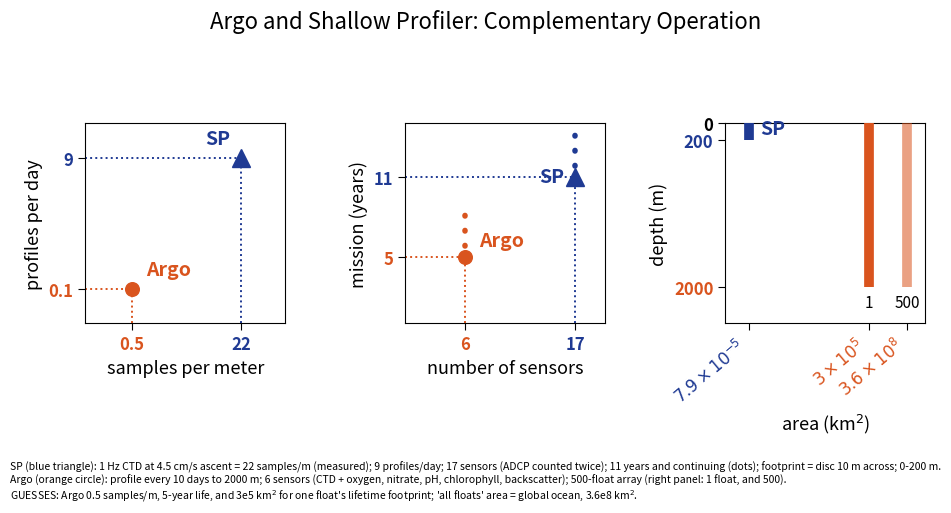

Generate this figure with matplotlib:
"""
compare_sp_argo.py -- three small adjoint plots comparing the OOI Regional Cabled Array shallow
profiler (SP) with a typical GO-BGC (Biogeochemical-Argo) float.

  left   : samples per meter (x)       vs profiles per day (y)          [log, log]
  middle : number of sensors (x)       vs mission duration, years (y)   [linear]
  right  : area covered, km^2 (x, log) vs depth, m (y, 0 at the top)

Each axis is ticked twice, once at the SP value (blue) and once at the Argo value (orange), and
the two symbols are labeled. Guides run from each symbol to its ticks.

The numbers, their sources, and which are GUESSES are in the dict below and in README.md. The
figure title says "(some guesses made)" until every guess is replaced by a sourced value.

Output: ~/argosy/images/sp_vs_argo.png   (images/ holds copies of key charts for the repo)

Usage:  python ~/argosy/argo/compare_sp_argo.py [--out PATH]
"""
import argparse
from pathlib import Path

import matplotlib
matplotlib.use("Agg")
import matplotlib.pyplot as plt
from matplotlib.ticker import NullLocator

SP_COL, AR_COL = "#1f3a93", "#d9541e"

# value, plus how sure we are: "src" = sourced, "guess" = placeholder to refine
V = {
    # shallow profiler
    "sp_samples_per_m": (22.0, "src"),        # measured via M2M: GPI 18478, 4020 samples / 182 m = 22.1
    "sp_profiles_per_day": (9.0, "src"),
    "sp_sensors": (17, "src"),                # per Rob: ADCP counted twice
    "sp_years": (11.0, "src"),                # 2015 to 2026, continuing
    "sp_area_km2": (3.14159 * 0.005 ** 2, "src"),   # disc 10 m across: pi * (5 m)^2 = 78.5 m^2
    "sp_depth_m": (200.0, "src"),
    # GO-BGC Argo
    "ar_samples_per_m": (0.5, "guess"),       # ~2 m vertical spacing over a 2000 m profile
    "ar_profiles_per_day": (0.1, "src"),      # one profile every 10 days
    "ar_sensors": (6, "src"),                 # CTD + O2, NO3, pH, chlorophyll, backscatter (floats near our sites)
    "ar_years": (5.0, "guess"),               # nominal lifetime of a BGC float
    "ar_area_one_km2": (3.0e5, "guess"),      # footprint of one float over its life (~500 km x 600 km)
    "ar_area_all_km2": (3.6e8, "src"),        # global ocean surface area (the array aims to be global)
    "ar_depth_m": (2000.0, "src"),
    "ar_n_floats": (500, "src"),              # funded GO-BGC array size
}


def val(k):
    return V[k][0]


def sci(v):
    m, e = f"{v:.1e}".split("e")
    return rf"${float(m):g}\times10^{{{int(e)}}}$"


def two_ticks(ax, which, items, rotation=0):
    """items = [(value, label, color), ...]; tick the axis only at those values."""
    items = sorted(items, key=lambda t: t[0])
    pos, lab, col = zip(*items)
    if which == "x":
        ax.set_xticks(pos)
        ax.set_xticklabels(lab, rotation=rotation, ha="right" if rotation else "center")
        ax.xaxis.set_minor_locator(NullLocator())
        labels = ax.get_xticklabels()
    else:
        ax.set_yticks(pos)
        ax.set_yticklabels(lab)
        ax.yaxis.set_minor_locator(NullLocator())
        labels = ax.get_yticklabels()
    for t, c in zip(labels, col):
        t.set_color(c)
        t.set_fontweight("bold")


def guides(ax, x, y, color, x0, y0):
    ax.plot([x, x], [y0, y], ":", color=color, lw=1.4, zorder=1)
    ax.plot([x0, x], [y, y], ":", color=color, lw=1.4, zorder=1)


def tag(ax, x, y, text, color, dx=10, dy=8, ha="left"):
    ax.annotate(text, (x, y), textcoords="offset points", xytext=(dx, dy), fontsize=14,
                fontweight="bold", color=color, ha=ha)


def main():
    ap = argparse.ArgumentParser(description=__doc__,
                                 formatter_class=argparse.RawDescriptionHelpFormatter)
    ap.add_argument("--out", default=str(Path("~/argosy/images/sp_vs_argo.png").expanduser()))
    args = ap.parse_args()

    W, H = 9.9, 5.2                                    # inches
    fig = plt.figure(figsize=(W, H))
    box = 2.0                                          # each plot is 2 x 2 inches
    lefts = [0.95, 4.15, 7.35]
    axs = [fig.add_axes([l / W, 1.9 / H, box / W, box / H]) for l in lefts]
    for ax in axs:
        ax.tick_params(labelsize=12, length=5)
        ax.xaxis.label.set_size(13)
        ax.yaxis.label.set_size(13)

    # ---------------- left: samples per meter vs profiles per day ----------------
    ax = axs[0]
    ax.set_xscale("log")
    ax.set_yscale("log")
    ax.set_xlim(0.1, 100)
    ax.set_ylim(0.03, 30)
    sx, sy = val("sp_samples_per_m"), val("sp_profiles_per_day")
    ax_, ay_ = val("ar_samples_per_m"), val("ar_profiles_per_day")
    guides(ax, sx, sy, SP_COL, 0.1, 0.03)
    guides(ax, ax_, ay_, AR_COL, 0.1, 0.03)
    ax.plot(sx, sy, "^", ms=12.6, color=SP_COL, zorder=3)
    ax.plot(ax_, ay_, "o", ms=9.8, color=AR_COL, zorder=3)
    tag(ax, sx, sy, "SP", SP_COL, dx=-8, dy=10, ha="right")
    tag(ax, ax_, ay_, "Argo", AR_COL, dx=10, dy=10)
    two_ticks(ax, "x", [(sx, f"{sx:g}", SP_COL), (ax_, f"{ax_:g}", AR_COL)])
    two_ticks(ax, "y", [(sy, f"{sy:g}", SP_COL), (ay_, f"{ay_:g}", AR_COL)])
    ax.set_xlabel("samples per meter")
    ax.set_ylabel("profiles per day")

    # ---------------- middle: sensors vs mission duration ----------------
    ax = axs[1]
    ax.set_xlim(0, 20)
    ax.set_ylim(0, 15)
    sx, sy = val("sp_sensors"), val("sp_years")
    ax_, ay_ = val("ar_sensors"), val("ar_years")
    guides(ax, sx, sy, SP_COL, 0, 0)
    guides(ax, ax_, ay_, AR_COL, 0, 0)
    ax.plot(sx, sy, "^", ms=12.6, color=SP_COL, zorder=3)
    ax.plot(ax_, ay_, "o", ms=9.8, color=AR_COL, zorder=3)
    for xx, yy, cc in ((sx, sy, SP_COL), (ax_, ay_, AR_COL)):   # dotted "continues" tails
        ax.plot([xx, xx], [yy + 0.8, yy + 3.2], linestyle=(0, (0.1, 2.6)), lw=4, color=cc,
                dash_capstyle="round")
    tag(ax, sx, sy, "SP", SP_COL, dx=-8, dy=-4, ha="right")
    tag(ax, ax_, ay_, "Argo", AR_COL, dx=10, dy=8)
    two_ticks(ax, "x", [(sx, f"{sx:g}", SP_COL), (ax_, f"{ax_:g}", AR_COL)])
    two_ticks(ax, "y", [(sy, f"{sy:g}", SP_COL), (ay_, f"{ay_:g}", AR_COL)])
    ax.set_xlabel("number of sensors")
    ax.set_ylabel("mission (years)")

    # ---------------- right: area vs depth ----------------
    ax = axs[2]
    ax.set_xscale("log")
    ax.set_xlim(1e-6, 1e10)
    ax.set_ylim(2450, 0)                                # 0 at the top; room for labels below
    a_sp, d_sp = val("sp_area_km2"), val("sp_depth_m")
    a_1, a_all, d_ar = val("ar_area_one_km2"), val("ar_area_all_km2"), val("ar_depth_m")
    ax.plot([a_sp, a_sp], [0, d_sp], lw=7, color=SP_COL, solid_capstyle="butt", zorder=3)
    ax.plot([a_1, a_1], [0, d_ar], lw=7, color=AR_COL, solid_capstyle="butt", zorder=3)
    ax.plot([a_all, a_all], [0, d_ar], lw=7, color=AR_COL, solid_capstyle="butt", alpha=0.55,
            zorder=3)
    ax.annotate("SP", (a_sp, d_sp), textcoords="offset points", xytext=(8, 4), fontsize=14,
                fontweight="bold", color=SP_COL)
    for a_x, lab in ((a_1, "1"), (a_all, f"{val('ar_n_floats')}")):   # float counts, under the stripes
        ax.annotate(lab, (a_x, d_ar), textcoords="offset points", xytext=(0, -5), fontsize=11,
                    color="black", ha="center", va="top")
    two_ticks(ax, "x", [(a_sp, sci(a_sp), SP_COL), (a_1, sci(a_1), AR_COL),
                        (a_all, sci(a_all), AR_COL)], rotation=40)
    two_ticks(ax, "y", [(0, "0", "black"), (d_sp, f"{d_sp:g}", SP_COL), (d_ar, f"{d_ar:g}", AR_COL)])
    ax.set_xlabel("area (km$^2$)")
    ax.set_ylabel("depth (m)")

    fig.suptitle("Argo and Shallow Profiler: Complementary Operation", fontsize=16, y=0.97)
    note = ("SP (blue triangle): 1 Hz CTD at 4.5 cm/s ascent = 22 samples/m (measured); 9 profiles/day; 17 sensors (ADCP "
            "counted twice); 11 years and continuing (dots); footprint = disc 10 m across; 0-200 m.\n"
            "Argo (orange circle): profile every 10 days to 2000 m; 6 sensors (CTD + oxygen, nitrate, pH, "
            "chlorophyll, backscatter); 500-float array (right panel: 1 float, and 500).\n"
            "GUESSES: Argo 0.5 samples/m, 5-year life, and 3e5 km$^2$ for one float's lifetime footprint; "
            "'all floats' area = global ocean, 3.6e8 km$^2$.")
    fig.text(0.02, 0.02, note, fontsize=7.5, va="bottom", ha="left", wrap=True)
    out = Path(args.out)
    out.parent.mkdir(parents=True, exist_ok=True)
    fig.savefig(out, dpi=200)
    print(f"saved {out}")


if __name__ == "__main__":
    main()
